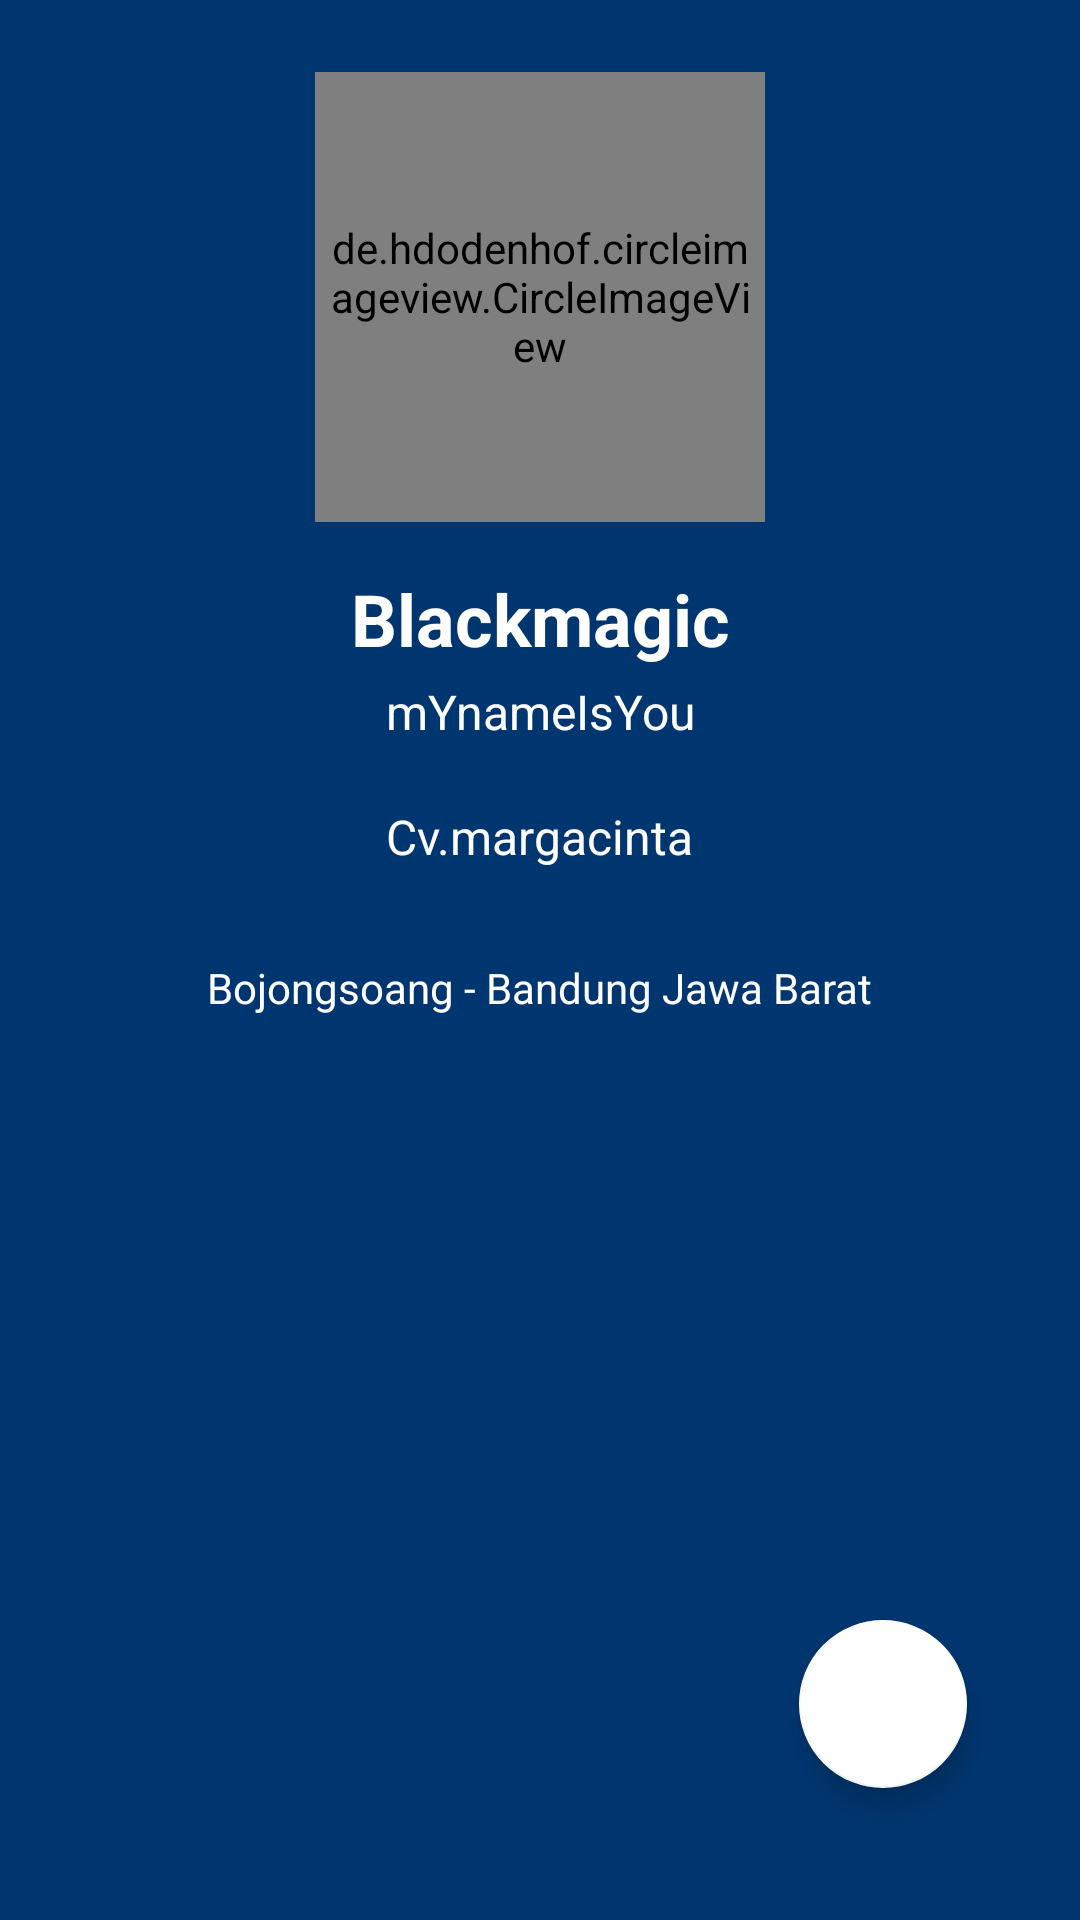

The Android layout XML behind this screen, and the referenced resources:
<!-- AndroidManifest.xml: application theme Theme.GithubSubmit1 -->
<!-- res/layout/activity_user_detail.xml -->
<?xml version="1.0" encoding="utf-8"?>
<androidx.constraintlayout.widget.ConstraintLayout xmlns:android="http://schemas.android.com/apk/res/android"
    xmlns:app="http://schemas.android.com/apk/res-auto"
    xmlns:tools="http://schemas.android.com/tools"
    android:layout_width="match_parent"
    android:layout_height="match_parent"
    android:background="@color/dark_blue"
    android:orientation="vertical"
    tools:context=".ui.main.UserDetailActivity">

    <de.hdodenhof.circleimageview.CircleImageView
        android:id="@+id/user_profile_picture_detail"
        android:layout_width="150dp"
        android:layout_height="150dp"
        android:layout_marginTop="24dp"
        android:padding="4dp"
        android:scaleType="centerCrop"
        app:layout_constraintEnd_toEndOf="parent"
        app:layout_constraintStart_toStartOf="parent"
        app:layout_constraintTop_toTopOf="parent"
        tools:src="@tools:sample/avatars" />

    <TextView
        android:id="@+id/user_name_detail"
        android:layout_width="wrap_content"
        android:layout_height="wrap_content"
        android:layout_marginTop="16dp"
        android:paddingBottom="4dp"
        android:text="@string/username"
        android:textColor="?attr/colorOnPrimary"
        android:textSize="24sp"
        android:textStyle="bold"
        app:layout_constraintEnd_toEndOf="parent"
        app:layout_constraintStart_toStartOf="parent"
        app:layout_constraintTop_toBottomOf="@+id/user_profile_picture_detail" />

    <TextView
        android:id="@+id/user_full_name_detail"
        android:layout_width="wrap_content"
        android:layout_height="wrap_content"
        android:paddingBottom="4dp"
        android:text="@string/user_fullname"
        android:textColor="?attr/colorOnPrimary"
        android:textSize="16sp"
        app:layout_constraintEnd_toEndOf="parent"
        app:layout_constraintStart_toStartOf="parent"
        app:layout_constraintTop_toBottomOf="@+id/user_name_detail" />

    <TextView
        android:id="@+id/user_full_company_detail"
        android:layout_width="wrap_content"
        android:layout_height="wrap_content"
        android:layout_marginTop="16dp"
        android:paddingBottom="4dp"
        android:text="@string/company1"
        android:textColor="?attr/colorOnPrimary"
        android:textSize="16sp"
        app:layout_constraintEnd_toEndOf="parent"
        app:layout_constraintStart_toStartOf="parent"
        app:layout_constraintTop_toBottomOf="@+id/user_full_name_detail" />

    <TextView
        android:id="@+id/city_detail"
        android:layout_width="wrap_content"
        android:layout_height="wrap_content"
        android:layout_marginTop="16dp"
        android:maxLines="1"
        android:padding="10dp"
        android:text="@string/city1"
        android:textColor="?attr/colorOnPrimary"
        app:layout_constraintEnd_toEndOf="parent"
        app:layout_constraintStart_toStartOf="parent"
        app:layout_constraintTop_toBottomOf="@+id/user_full_company_detail" />

    <ProgressBar
        android:id="@+id/progressBar"
        android:layout_width="wrap_content"
        android:layout_height="wrap_content"
        android:layout_marginTop="16dp"
        android:visibility="gone"
        app:layout_constraintBottom_toBottomOf="parent"
        app:layout_constraintEnd_toEndOf="parent"
        app:layout_constraintHorizontal_bias="0.498"
        app:layout_constraintStart_toStartOf="parent"
        app:layout_constraintTop_toTopOf="parent"
        app:layout_constraintVertical_bias="0.094"
        tools:visibility="visible" />

    <com.google.android.material.tabs.TabLayout
        android:id="@+id/tabs"
        android:layout_width="match_parent"
        android:layout_height="wrap_content"
        android:layout_marginTop="8dp"
        android:background="?attr/colorPrimary"
        app:layout_constraintEnd_toEndOf="parent"
        app:layout_constraintStart_toStartOf="parent"
        app:layout_constraintTop_toBottomOf="@+id/city_detail"
        app:tabTextColor="?attr/colorOnPrimary" />

    <androidx.viewpager2.widget.ViewPager2
        android:id="@+id/view_pager"
        android:layout_width="0dp"
        android:layout_height="0dp"
        app:layout_constraintBottom_toBottomOf="parent"
        app:layout_constraintEnd_toEndOf="parent"
        app:layout_constraintHorizontal_bias="1.0"
        app:layout_constraintStart_toStartOf="parent"
        app:layout_constraintTop_toBottomOf="@+id/tabs"
        app:layout_constraintVertical_bias="1.0">

    </androidx.viewpager2.widget.ViewPager2>

    <com.google.android.material.floatingactionbutton.FloatingActionButton
        android:id="@+id/fab_add"
        android:layout_width="wrap_content"
        android:layout_height="wrap_content"
        android:layout_margin="16dp"
        android:layout_marginEnd="32dp"
        android:layout_marginBottom="32dp"
        android:foregroundGravity="bottom"
        app:fabSize="normal"
        app:layout_anchor="@id/view_pager"
        app:layout_anchorGravity="bottom|end"
        app:layout_constraintBottom_toBottomOf="parent"
        app:layout_constraintEnd_toEndOf="parent"
        app:layout_constraintHorizontal_bias="0.92"
        app:layout_constraintStart_toStartOf="@+id/view_pager"
        app:layout_constraintTop_toTopOf="@+id/view_pager"
        app:layout_constraintVertical_bias="0.81"
        app:srcCompat="@drawable/ic_baseline_add_24" />

</androidx.constraintlayout.widget.ConstraintLayout>
<!-- resources referenced by this layout -->
<resources>
  <color name="dark_blue">#003670</color>
  <string name="city1">Bojongsoang - Bandung Jawa Barat</string>
  <string name="company1">Cv.margacinta</string>
  <string name="user_fullname">mYnameIsYou</string>
  <string name="username">Blackmagic</string>
  <style name="Theme.GithubSubmit1" parent="Theme.MaterialComponents.DayNight.DarkActionBar">
          
          <item name="colorPrimary">@color/dark_blue</item>
          <item name="colorPrimaryVariant">@color/darker_blue</item>
          <item name="colorOnPrimary">@color/white</item>
          
          <item name="colorSecondary">@color/white</item>
          <item name="colorSecondaryVariant">@color/greyish</item>
          <item name="colorOnSecondary">@color/black</item>
          
          <item name="android:statusBarColor" tools:targetApi="l">?attr/colorPrimaryVariant</item>
          
      </style>
  <color name="darker_blue">#001A2E</color>
  <color name="white">#FFFFFFFF</color>
  <color name="greyish">#E3EBED</color>
  <color name="black">#151515</color>
</resources>
